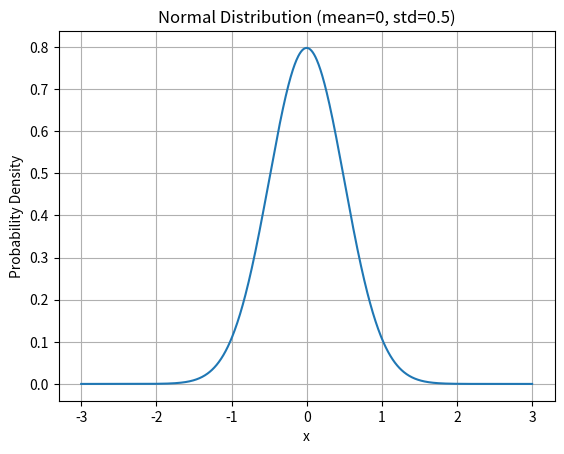

Source code (Python):
import numpy as np
from scipy.stats import norm
import matplotlib.pyplot as plt


def q2():
    mean_diffs = [2, 4, 1, 0, 7, 5]
    print(np.array(sorted(range(len(mean_diffs)), key=lambda i: mean_diffs[i], reverse=True)))

    set0 = [[1,2], [11,12]]

    set0_avg = np.asarray(set0).mean(axis=0)
    print(set0_avg)

    set0_avg = np.asarray(set0).mean(axis=1)
    print(set0_avg)

    def hamw(v):
        c = 0
        while v:
            c += 1
            v &= v - 1

        return c

    print(hamw(0x00))





n = norm(0,.5)

x = np.linspace(-3, 3, 1000)

pdf = n.pdf(x)

# Plot the PDF
plt.plot(x, pdf)
plt.title('Normal Distribution (mean=0, std=0.5)')
plt.xlabel('x')
plt.ylabel('Probability Density')
plt.grid(True)
plt.show()
